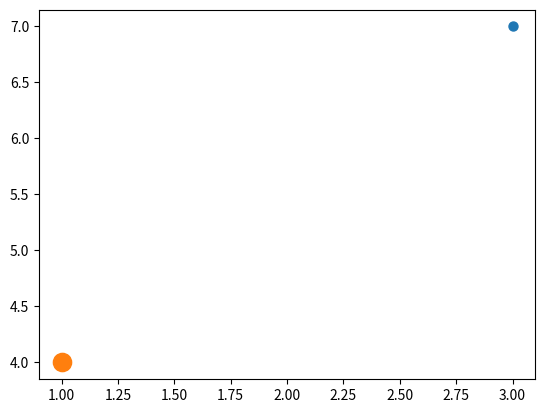
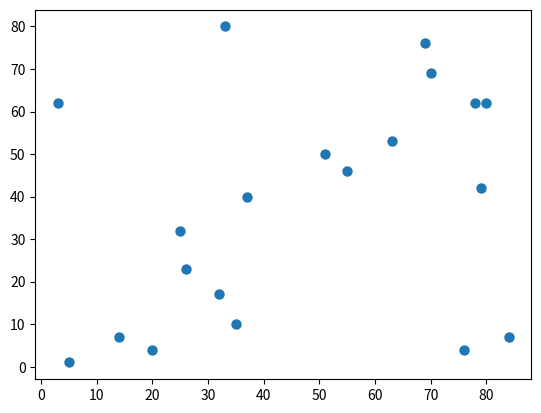

Here is the Python script that generated these plots, in order:
import matplotlib.pyplot as plt
import numpy as np


fig, ax = plt.subplots()
ax.scatter(3, 7, s=42)
ax.scatter(1, 4, s=172)

X = np.random.randint(0, 100, (20,))
Y = np.random.randint(0, 100, (20,))
fig, ax = plt.subplots()
ax.scatter(X, Y, s=42)
plt.show()